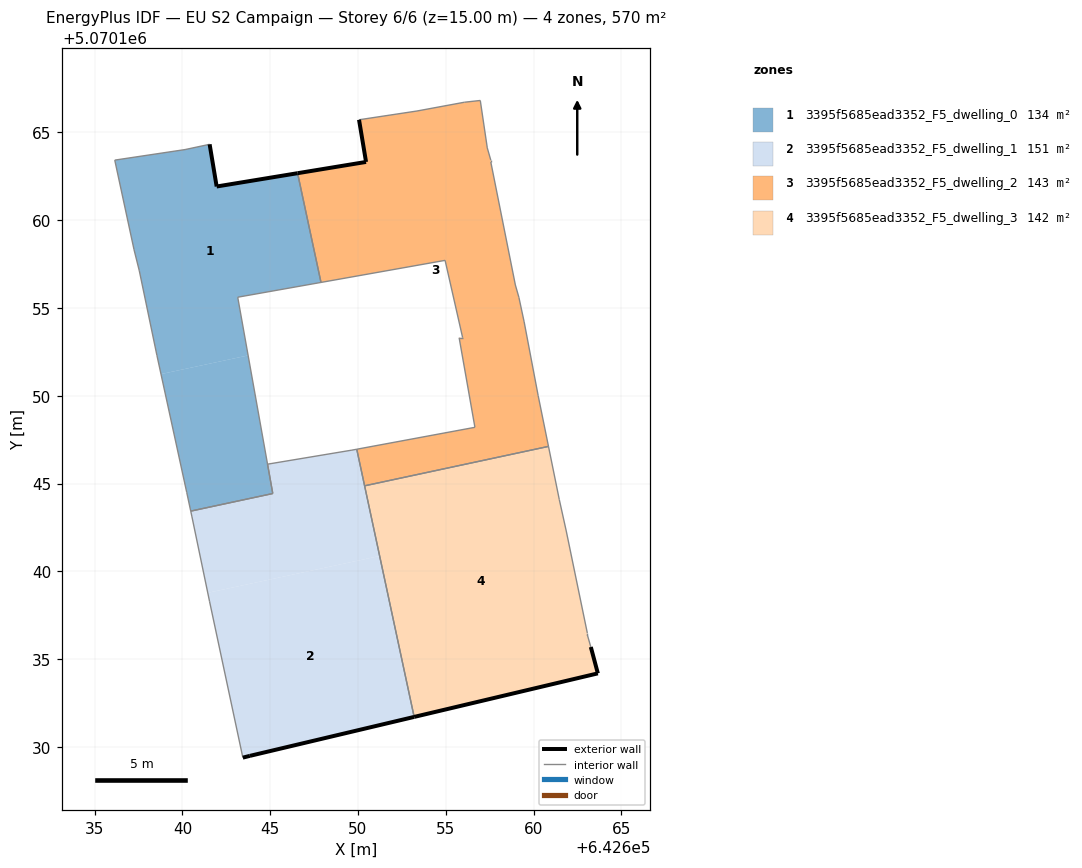
=== STOREY PLAN SPEC (per zone: floor XY polygon, exterior-wall plan segments, windows/doors) ===
zone 1: 3395f5685ead3352_F5_dwelling_0  (134.3 m²)
  floor: (642643.74, 5070152.30) (642643.15, 5070155.61) (642647.89, 5070156.45) (642646.56, 5070162.67) (642641.95, 5070161.92) (642641.55, 5070164.32) (642640.15, 5070164.02) (642636.15, 5070163.42) (642637.25, 5070158.32) (642637.55, 5070157.11) (642638.55, 5070152.31) (642638.78, 5070151.23)
  floor: (642645.14, 5070144.43) (642644.87, 5070146.01) (642643.74, 5070152.30) (642638.78, 5070151.23) (642640.25, 5070144.50) (642640.48, 5070143.43)
  exterior wall: (642641.55, 5070164.32) – (642641.95, 5070161.92)  [2.4 m]
  exterior wall: (642641.95, 5070161.92) – (642646.56, 5070162.67)  [4.7 m]
  interior walls: 12
zone 2: 3395f5685ead3352_F5_dwelling_1  (150.7 m²)
  floor: (642651.23, 5070140.88) (642649.93, 5070146.96) (642649.65, 5070146.90) (642644.85, 5070146.10) (642645.15, 5070144.43) (642640.48, 5070143.43) (642640.55, 5070143.10) (642641.45, 5070138.78)
  floor: (642653.20, 5070131.71) (642651.23, 5070140.88) (642641.45, 5070138.78) (642641.55, 5070138.30) (642643.44, 5070129.39) (642643.84, 5070129.49)
  exterior wall: (642643.84, 5070129.49) – (642643.44, 5070129.39)  [0.4 m]
  exterior wall: (642653.20, 5070131.71) – (642643.84, 5070129.49)  [9.6 m]
  interior walls: 9
zone 3: 3395f5685ead3352_F5_dwelling_2  (142.5 m²)
  floor: (642660.85, 5070147.12) (642660.26, 5070150.00) (642659.46, 5070154.21) (642659.16, 5070155.61) (642658.96, 5070156.31) (642657.56, 5070163.31) (642657.56, 5070163.41) (642657.36, 5070164.11) (642656.96, 5070166.82) (642656.06, 5070166.72) (642653.36, 5070166.22) (642650.06, 5070165.72) (642650.46, 5070163.32) (642646.56, 5070162.67) (642647.89, 5070156.45) (642654.96, 5070157.71) (642655.96, 5070153.31) (642655.76, 5070153.31) (642656.66, 5070148.20) (642649.93, 5070146.96) (642650.38, 5070144.87)
  exterior wall: (642646.56, 5070162.67) – (642650.46, 5070163.32)  [4.0 m]
  exterior wall: (642650.46, 5070163.32) – (642650.06, 5070165.72)  [2.4 m]
  interior walls: 19
zone 4: 3395f5685ead3352_F5_dwelling_3  (142.5 m²)
  floor: (642663.66, 5070134.19) (642663.26, 5070135.69) (642663.06, 5070136.39) (642663.06, 5070136.49) (642661.86, 5070142.30) (642661.46, 5070144.10) (642660.85, 5070147.12) (642650.38, 5070144.87) (642653.20, 5070131.71)
  exterior wall: (642663.26, 5070135.69) – (642663.66, 5070134.19)  [1.6 m]
  exterior wall: (642663.66, 5070134.19) – (642653.20, 5070131.71)  [10.8 m]
  interior walls: 7

=== DERIVED (storey summary) ===
Building: EU S2 Campaign
Storey: 6 of 6  (floor level z = 15.00 m)
Storey gross floor area: 570.0 m²
Zones on this storey: 4
  - 3395f5685ead3352_F5_dwelling_0: floor 134.3 m²; exterior wall 7.1 m (21.3 m²); WWR 0.0%
  - 3395f5685ead3352_F5_dwelling_1: floor 150.7 m²; exterior wall 10.0 m (30.1 m²); WWR 0.0%
  - 3395f5685ead3352_F5_dwelling_2: floor 142.5 m²; exterior wall 6.4 m (19.2 m²); WWR 0.0%
  - 3395f5685ead3352_F5_dwelling_3: floor 142.5 m²; exterior wall 12.3 m (36.9 m²); WWR 0.0%
Zone adjacency (shared interzone walls):
  - 3395f5685ead3352_F5_dwelling_0 ↔ 3395f5685ead3352_F5_dwelling_1
  - 3395f5685ead3352_F5_dwelling_0 ↔ 3395f5685ead3352_F5_dwelling_2
  - 3395f5685ead3352_F5_dwelling_1 ↔ 3395f5685ead3352_F5_dwelling_2
  - 3395f5685ead3352_F5_dwelling_1 ↔ 3395f5685ead3352_F5_dwelling_3
  - 3395f5685ead3352_F5_dwelling_2 ↔ 3395f5685ead3352_F5_dwelling_3